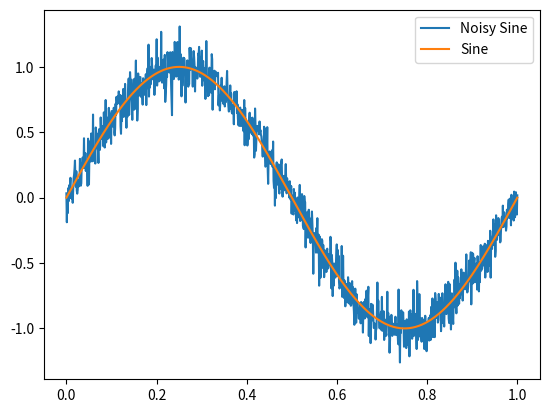

Here is the Python script that generated this plot:
import numpy as np
import matplotlib.pyplot as plt

n=1000

x=np.linspace(0,1,n)
y0=np.sin(2*np.pi*x)
y1=np.cos(2*np.pi*x)
y=np.sin(2*np.pi*x)+0.1*np.random.randn(n)

# plt.subplot(2,1,1)
# plt.plot(x,y1, label='Cosine')
plt.plot(x,y, label='Noisy Sine')
plt.plot(x,y0, label='Sine')
# plt.title('Sine and Cosine Waves with Noise')
plt.legend()
# plt.subplot(2,1,2)
# plt.hist(y,bins=30)
# plt.title('Histogram of Noisy Sine Wave')
# plt.tight_layout()
plt.show()
